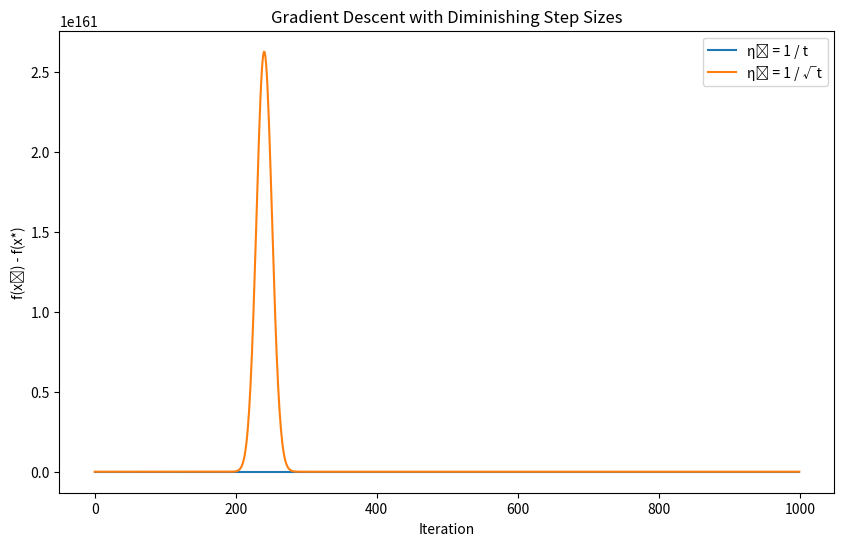
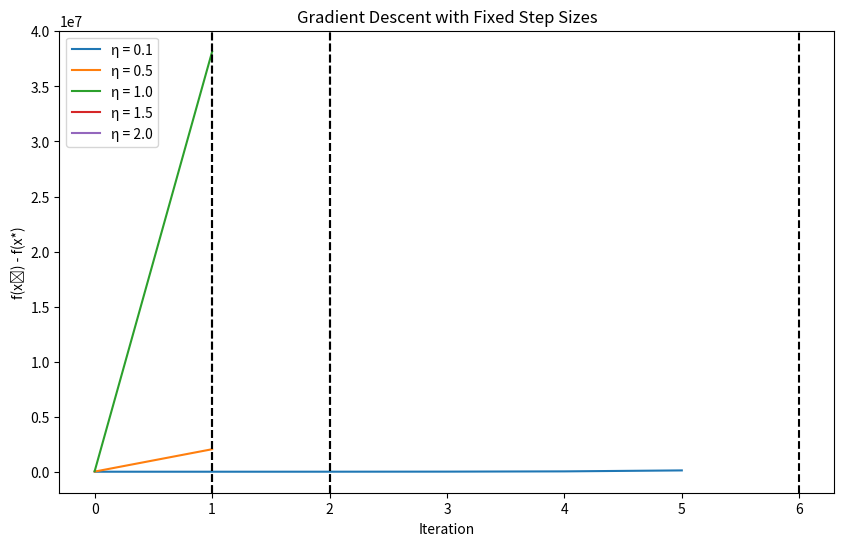

These charts were generated, in order, by the following Python code:
import numpy as np
import matplotlib.pyplot as plt

# Set random seed for reproducibility
np.random.seed(0)

# Dimensions and parameters
n = 10
alpha = 1.0  # Ensures positive definiteness
T = 1000     # Number of iterations

# Generate symmetric positive definite matrix Q
A = np.random.randn(n, n)
Q = A.T @ A + alpha * np.eye(n)

# Generate random vector q
q = np.random.randn(n)

# Compute the optimal solution x_star
x_star = -np.linalg.solve(Q, q)

# Objective function and its gradient
def f(x):
    return 0.5 * x.T @ Q @ x + q.T @ x

def grad_f(x):
    return Q @ x + q

# Initial point x0
x0 = np.random.randn(n)

# Gradient descent with eta_t = 1 / t
x = x0.copy()
f_vals_1 = []
for t in range(1, T + 1):
    eta_t = 1.0 / t
    x -= eta_t * grad_f(x)
    f_vals_1.append(f(x) - f(x_star))

# Gradient descent with eta_t = 1 / sqrt(t)
x = x0.copy()
f_vals_2 = []
for t in range(1, T + 1):
    eta_t = 1.0 / np.sqrt(t)
    x -= eta_t * grad_f(x)
    f_vals_2.append(f(x) - f(x_star))

# Plotting the results for diminishing step sizes
plt.figure(figsize=(10, 6))
plt.plot(f_vals_1, label='ηₜ = 1 / t')
plt.plot(f_vals_2, label='ηₜ = 1 / √t')
plt.xlabel('Iteration')
plt.ylabel('f(xₜ) - f(x*)')
plt.title('Gradient Descent with Diminishing Step Sizes')
plt.legend()
plt.show()

# Gradient descent with fixed step sizes
etas = [0.1, 0.5, 1.0, 1.5, 2.0]
plt.figure(figsize=(10, 6))

for eta in etas:
    x = x0.copy()
    f_vals_fixed = []
    diverged = False
    for t in range(1, T + 1):
        x -= eta * grad_f(x)
        f_diff = f(x) - f(x_star)
        f_vals_fixed.append(f_diff)
        if f_diff > 1e5:  # Divergence threshold
            print(f'Divergence detected for η = {eta} at iteration {t}')
            diverged = True
            break
    plt.plot(f_vals_fixed, label=f'η = {eta}')
    if diverged:
        plt.axvline(x=t, color='k', linestyle='--')

plt.xlabel('Iteration')
plt.ylabel('f(xₜ) - f(x*)')
plt.title('Gradient Descent with Fixed Step Sizes')
plt.legend()
plt.show()
